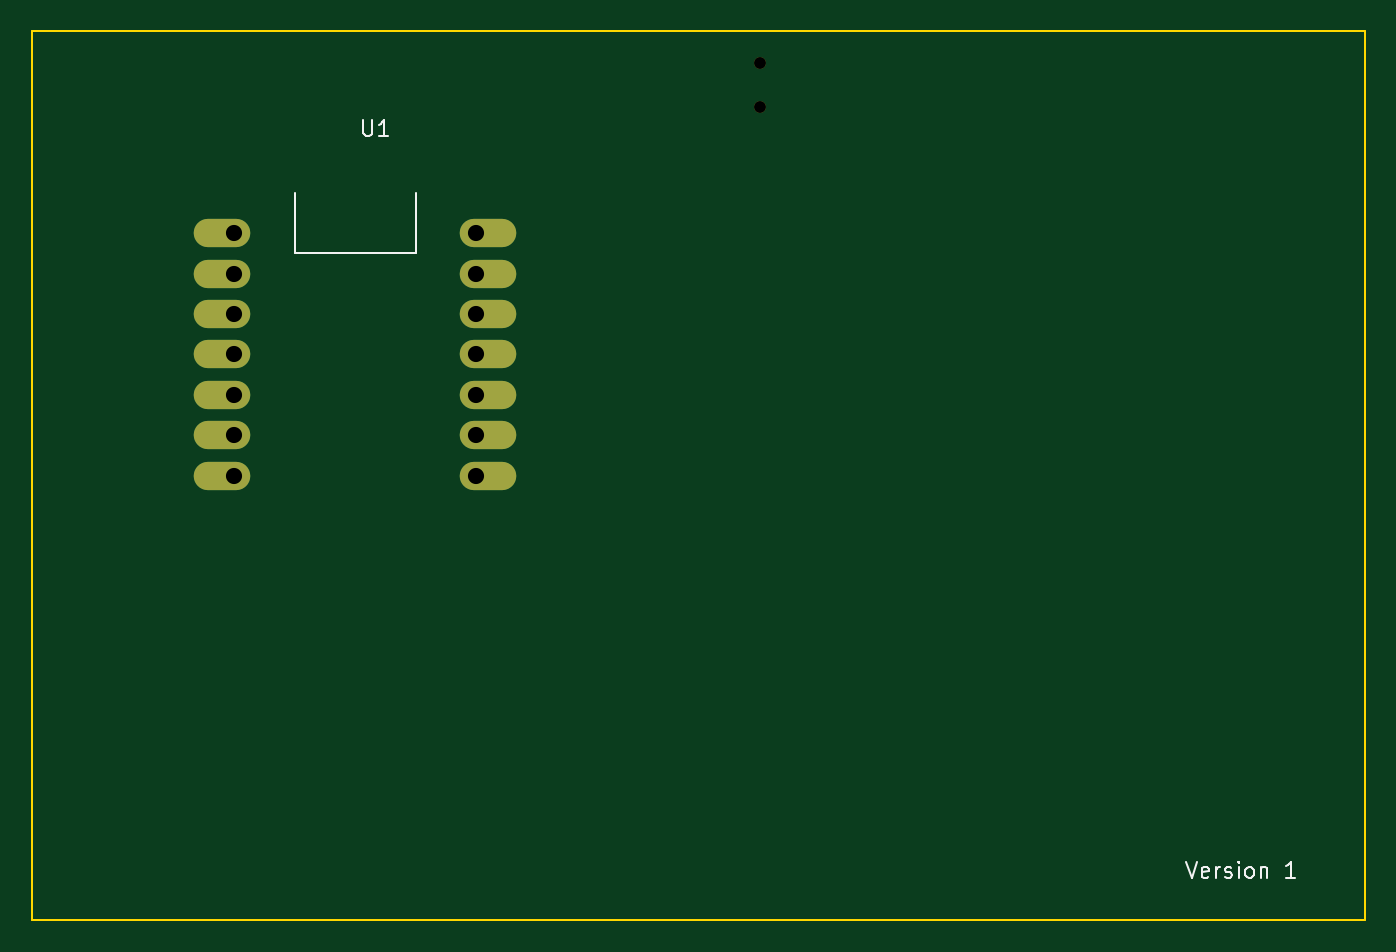
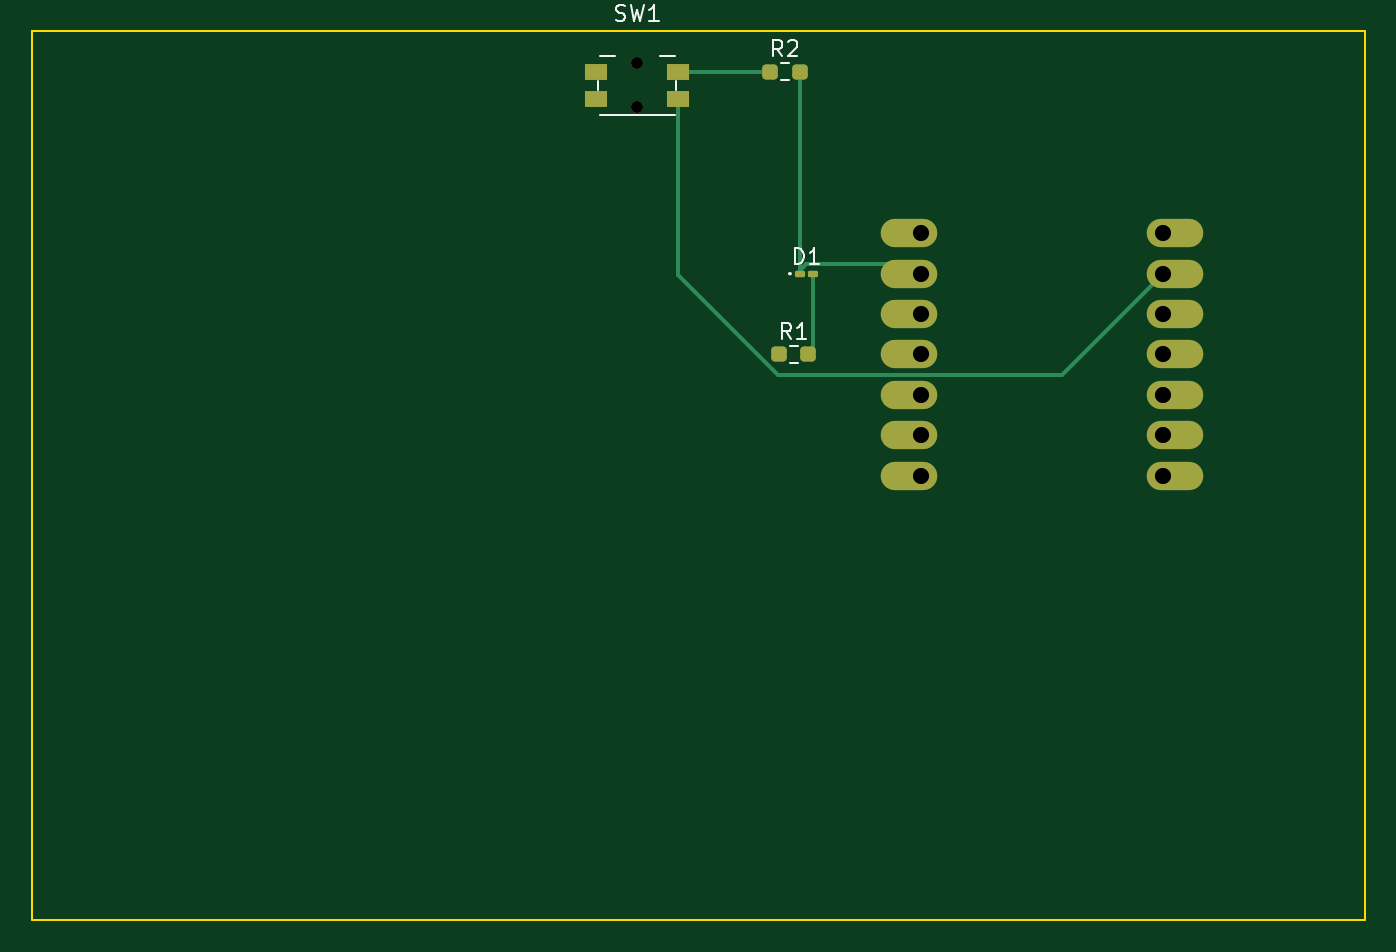
Circuit board: 11 layer files. Board 83.8 x 55.9 mm.
- bottom_copper: test-1-B_Cu.gbr (3975 bytes)
- bottom_mask: test-1-B_Mask.gbr (2028 bytes)
- paste: test-1-B_Paste.gbr (1565 bytes)
- bottom_silk: test-1-B_Silkscreen.gbr (5119 bytes)
- outline: test-1-Edge_Cuts.gbr (677 bytes)
- top_copper: test-1-F_Cu.gbr (1760 bytes)
- top_mask: test-1-F_Mask.gbr (932 bytes)
- paste: test-1-F_Paste.gbr (451 bytes)
- top_silk: test-1-F_Silkscreen.gbr (4733 bytes)
- drill: test-1-NPTH.drl (384 bytes)
- drill: test-1-PTH.drl (484 bytes)

=== bottom_copper: test-1-B_Cu.gbr ===
%TF.GenerationSoftware,KiCad,Pcbnew,7.0.10*%
%TF.CreationDate,2024-01-17T15:43:09-08:00*%
%TF.ProjectId,test-1,74657374-2d31-42e6-9b69-6361645f7063,rev?*%
%TF.SameCoordinates,Original*%
%TF.FileFunction,Copper,L2,Bot*%
%TF.FilePolarity,Positive*%
%FSLAX46Y46*%
G04 Gerber Fmt 4.6, Leading zero omitted, Abs format (unit mm)*
G04 Created by KiCad (PCBNEW 7.0.10) date 2024-01-17 15:43:09*
%MOMM*%
%LPD*%
G01*
G04 APERTURE LIST*
G04 Aperture macros list*
%AMRoundRect*
0 Rectangle with rounded corners*
0 $1 Rounding radius*
0 $2 $3 $4 $5 $6 $7 $8 $9 X,Y pos of 4 corners*
0 Add a 4 corners polygon primitive as box body*
4,1,4,$2,$3,$4,$5,$6,$7,$8,$9,$2,$3,0*
0 Add four circle primitives for the rounded corners*
1,1,$1+$1,$2,$3*
1,1,$1+$1,$4,$5*
1,1,$1+$1,$6,$7*
1,1,$1+$1,$8,$9*
0 Add four rect primitives between the rounded corners*
20,1,$1+$1,$2,$3,$4,$5,0*
20,1,$1+$1,$4,$5,$6,$7,0*
20,1,$1+$1,$6,$7,$8,$9,0*
20,1,$1+$1,$8,$9,$2,$3,0*%
G04 Aperture macros list end*
%TA.AperFunction,ComponentPad*%
%ADD10O,3.556000X1.778000*%
%TD*%
%TA.AperFunction,SMDPad,CuDef*%
%ADD11RoundRect,0.237500X0.250000X0.237500X-0.250000X0.237500X-0.250000X-0.237500X0.250000X-0.237500X0*%
%TD*%
%TA.AperFunction,SMDPad,CuDef*%
%ADD12RoundRect,0.100000X0.217500X0.100000X-0.217500X0.100000X-0.217500X-0.100000X0.217500X-0.100000X0*%
%TD*%
%TA.AperFunction,SMDPad,CuDef*%
%ADD13R,1.450000X1.000000*%
%TD*%
%TA.AperFunction,Conductor*%
%ADD14C,0.254000*%
%TD*%
G04 APERTURE END LIST*
D10*
%TO.P,U1,1,GPIO1_A0_D0*%
%TO.N,unconnected-(U1-GPIO1_A0_D0-Pad1)*%
X65278000Y-45720000D03*
%TO.P,U1,2,GPIO2_A1_D1*%
%TO.N,Net-(SW1-B)*%
X65278000Y-48260000D03*
%TO.P,U1,3,GPIO3_A2_D2*%
%TO.N,unconnected-(U1-GPIO3_A2_D2-Pad3)*%
X65278000Y-50800000D03*
%TO.P,U1,4,GPIO4_A3_D3*%
%TO.N,unconnected-(U1-GPIO4_A3_D3-Pad4)*%
X65278000Y-53340000D03*
%TO.P,U1,5,GPIO4_A3_D3_SDA*%
%TO.N,unconnected-(U1-GPIO4_A3_D3_SDA-Pad5)*%
X65278000Y-55880000D03*
%TO.P,U1,6,GPIO6_A5_D5_SCL*%
%TO.N,unconnected-(U1-GPIO6_A5_D5_SCL-Pad6)*%
X65278000Y-58420000D03*
%TO.P,U1,7,GPIO43_TX_D6*%
%TO.N,unconnected-(U1-GPIO43_TX_D6-Pad7)*%
X65278000Y-60960000D03*
%TO.P,U1,8,5V*%
%TO.N,unconnected-(U1-5V-Pad8)*%
X82042000Y-45720000D03*
%TO.P,U1,9,GND*%
%TO.N,GND*%
X82042000Y-48260000D03*
%TO.P,U1,10,3V3*%
%TO.N,unconnected-(U1-3V3-Pad10)*%
X82042000Y-50800000D03*
%TO.P,U1,11,GPIO9_A10_D10_COPI*%
%TO.N,Net-(U1-GPIO9_A10_D10_COPI)*%
X82042000Y-53340000D03*
%TO.P,U1,12,GPIO8_A9_D9_CIPO*%
%TO.N,unconnected-(U1-GPIO8_A9_D9_CIPO-Pad12)*%
X82042000Y-55880000D03*
%TO.P,U1,13,GPIO7_A8_D8_SCK*%
%TO.N,unconnected-(U1-GPIO7_A8_D8_SCK-Pad13)*%
X82042000Y-58420000D03*
%TO.P,U1,14,GPIO44_D7_RX*%
%TO.N,unconnected-(U1-GPIO44_D7_RX-Pad14)*%
X82042000Y-60960000D03*
%TD*%
D11*
%TO.P,R1,1*%
%TO.N,Net-(U1-GPIO9_A10_D10_COPI)*%
X90170000Y-53340000D03*
%TO.P,R1,2*%
%TO.N,Net-(D1-A)*%
X88345000Y-53340000D03*
%TD*%
D12*
%TO.P,D1,1,K*%
%TO.N,GND*%
X88875000Y-48260000D03*
%TO.P,D1,2,A*%
%TO.N,Net-(D1-A)*%
X88060000Y-48260000D03*
%TD*%
D13*
%TO.P,SW1,1,A*%
%TO.N,Net-(SW1-A)*%
X101670000Y-35560000D03*
X96520000Y-35560000D03*
%TO.P,SW1,2,B*%
%TO.N,Net-(SW1-B)*%
X101670000Y-37260000D03*
X96520000Y-37260000D03*
%TD*%
D11*
%TO.P,R2,1*%
%TO.N,Net-(SW1-A)*%
X90725000Y-35560000D03*
%TO.P,R2,2*%
%TO.N,GND*%
X88900000Y-35560000D03*
%TD*%
D14*
%TO.N,GND*%
X88900000Y-48235000D02*
X88875000Y-48260000D01*
X88875000Y-48260000D02*
X88875000Y-48060001D01*
X88493999Y-47679000D02*
X81861000Y-47679000D01*
X88875000Y-48060001D02*
X88493999Y-47679000D01*
X88900000Y-35560000D02*
X88900000Y-48235000D01*
X81861000Y-47679000D02*
X81280000Y-48260000D01*
%TO.N,Net-(D1-A)*%
X88060000Y-53055000D02*
X88345000Y-53340000D01*
X88060000Y-48260000D02*
X88060000Y-53055000D01*
%TO.N,Net-(SW1-A)*%
X96520000Y-35560000D02*
X90725000Y-35560000D01*
%TO.N,Net-(SW1-B)*%
X96520000Y-37260000D02*
X96520000Y-48358772D01*
X96520000Y-48358772D02*
X90268772Y-54610000D01*
X72390000Y-54610000D02*
X66040000Y-48260000D01*
X90268772Y-54610000D02*
X72390000Y-54610000D01*
%TD*%
M02*

=== bottom_mask: test-1-B_Mask.gbr (2028 bytes, source withheld) ===
=== paste: test-1-B_Paste.gbr (1565 bytes, source withheld) ===
=== bottom_silk: test-1-B_Silkscreen.gbr (5119 bytes, source omitted) ===
=== outline: test-1-Edge_Cuts.gbr ===
%TF.GenerationSoftware,KiCad,Pcbnew,7.0.10*%
%TF.CreationDate,2024-01-17T15:43:09-08:00*%
%TF.ProjectId,test-1,74657374-2d31-42e6-9b69-6361645f7063,rev?*%
%TF.SameCoordinates,Original*%
%TF.FileFunction,Profile,NP*%
%FSLAX46Y46*%
G04 Gerber Fmt 4.6, Leading zero omitted, Abs format (unit mm)*
G04 Created by KiCad (PCBNEW 7.0.10) date 2024-01-17 15:43:09*
%MOMM*%
%LPD*%
G01*
G04 APERTURE LIST*
%TA.AperFunction,Profile*%
%ADD10C,0.100000*%
%TD*%
G04 APERTURE END LIST*
D10*
X137160000Y-88900000D02*
X53340000Y-88900000D01*
X137160000Y-33020000D02*
X137160000Y-88900000D01*
X53340000Y-33020000D02*
X137160000Y-33020000D01*
X53340000Y-88900000D02*
X53340000Y-33020000D01*
M02*

=== top_copper: test-1-F_Cu.gbr ===
%TF.GenerationSoftware,KiCad,Pcbnew,7.0.10*%
%TF.CreationDate,2024-01-17T15:43:09-08:00*%
%TF.ProjectId,test-1,74657374-2d31-42e6-9b69-6361645f7063,rev?*%
%TF.SameCoordinates,Original*%
%TF.FileFunction,Copper,L1,Top*%
%TF.FilePolarity,Positive*%
%FSLAX46Y46*%
G04 Gerber Fmt 4.6, Leading zero omitted, Abs format (unit mm)*
G04 Created by KiCad (PCBNEW 7.0.10) date 2024-01-17 15:43:09*
%MOMM*%
%LPD*%
G01*
G04 APERTURE LIST*
%TA.AperFunction,ComponentPad*%
%ADD10O,3.556000X1.778000*%
%TD*%
G04 APERTURE END LIST*
D10*
%TO.P,U1,1,GPIO1_A0_D0*%
%TO.N,unconnected-(U1-GPIO1_A0_D0-Pad1)*%
X65278000Y-45720000D03*
%TO.P,U1,2,GPIO2_A1_D1*%
%TO.N,Net-(SW1-B)*%
X65278000Y-48260000D03*
%TO.P,U1,3,GPIO3_A2_D2*%
%TO.N,unconnected-(U1-GPIO3_A2_D2-Pad3)*%
X65278000Y-50800000D03*
%TO.P,U1,4,GPIO4_A3_D3*%
%TO.N,unconnected-(U1-GPIO4_A3_D3-Pad4)*%
X65278000Y-53340000D03*
%TO.P,U1,5,GPIO4_A3_D3_SDA*%
%TO.N,unconnected-(U1-GPIO4_A3_D3_SDA-Pad5)*%
X65278000Y-55880000D03*
%TO.P,U1,6,GPIO6_A5_D5_SCL*%
%TO.N,unconnected-(U1-GPIO6_A5_D5_SCL-Pad6)*%
X65278000Y-58420000D03*
%TO.P,U1,7,GPIO43_TX_D6*%
%TO.N,unconnected-(U1-GPIO43_TX_D6-Pad7)*%
X65278000Y-60960000D03*
%TO.P,U1,8,5V*%
%TO.N,unconnected-(U1-5V-Pad8)*%
X82042000Y-45720000D03*
%TO.P,U1,9,GND*%
%TO.N,GND*%
X82042000Y-48260000D03*
%TO.P,U1,10,3V3*%
%TO.N,unconnected-(U1-3V3-Pad10)*%
X82042000Y-50800000D03*
%TO.P,U1,11,GPIO9_A10_D10_COPI*%
%TO.N,Net-(U1-GPIO9_A10_D10_COPI)*%
X82042000Y-53340000D03*
%TO.P,U1,12,GPIO8_A9_D9_CIPO*%
%TO.N,unconnected-(U1-GPIO8_A9_D9_CIPO-Pad12)*%
X82042000Y-55880000D03*
%TO.P,U1,13,GPIO7_A8_D8_SCK*%
%TO.N,unconnected-(U1-GPIO7_A8_D8_SCK-Pad13)*%
X82042000Y-58420000D03*
%TO.P,U1,14,GPIO44_D7_RX*%
%TO.N,unconnected-(U1-GPIO44_D7_RX-Pad14)*%
X82042000Y-60960000D03*
%TD*%
M02*

=== top_mask: test-1-F_Mask.gbr ===
%TF.GenerationSoftware,KiCad,Pcbnew,7.0.10*%
%TF.CreationDate,2024-01-17T15:43:09-08:00*%
%TF.ProjectId,test-1,74657374-2d31-42e6-9b69-6361645f7063,rev?*%
%TF.SameCoordinates,Original*%
%TF.FileFunction,Soldermask,Top*%
%TF.FilePolarity,Negative*%
%FSLAX46Y46*%
G04 Gerber Fmt 4.6, Leading zero omitted, Abs format (unit mm)*
G04 Created by KiCad (PCBNEW 7.0.10) date 2024-01-17 15:43:09*
%MOMM*%
%LPD*%
G01*
G04 APERTURE LIST*
%ADD10O,3.556000X1.778000*%
%ADD11C,0.750000*%
G04 APERTURE END LIST*
D10*
%TO.C,U1*%
X65278000Y-45720000D03*
X65278000Y-48260000D03*
X65278000Y-50800000D03*
X65278000Y-53340000D03*
X65278000Y-55880000D03*
X65278000Y-58420000D03*
X65278000Y-60960000D03*
X82042000Y-45720000D03*
X82042000Y-48260000D03*
X82042000Y-50800000D03*
X82042000Y-53340000D03*
X82042000Y-55880000D03*
X82042000Y-58420000D03*
X82042000Y-60960000D03*
%TD*%
D11*
%TO.C,SW1*%
X99095000Y-37785000D03*
X99095000Y-35035000D03*
%TD*%
M02*

=== paste: test-1-F_Paste.gbr ===
%TF.GenerationSoftware,KiCad,Pcbnew,7.0.10*%
%TF.CreationDate,2024-01-17T15:43:09-08:00*%
%TF.ProjectId,test-1,74657374-2d31-42e6-9b69-6361645f7063,rev?*%
%TF.SameCoordinates,Original*%
%TF.FileFunction,Paste,Top*%
%TF.FilePolarity,Positive*%
%FSLAX46Y46*%
G04 Gerber Fmt 4.6, Leading zero omitted, Abs format (unit mm)*
G04 Created by KiCad (PCBNEW 7.0.10) date 2024-01-17 15:43:09*
%MOMM*%
%LPD*%
G01*
G04 APERTURE LIST*
G04 APERTURE END LIST*
M02*

=== top_silk: test-1-F_Silkscreen.gbr ===
%TF.GenerationSoftware,KiCad,Pcbnew,7.0.10*%
%TF.CreationDate,2024-01-17T15:43:09-08:00*%
%TF.ProjectId,test-1,74657374-2d31-42e6-9b69-6361645f7063,rev?*%
%TF.SameCoordinates,Original*%
%TF.FileFunction,Legend,Top*%
%TF.FilePolarity,Positive*%
%FSLAX46Y46*%
G04 Gerber Fmt 4.6, Leading zero omitted, Abs format (unit mm)*
G04 Created by KiCad (PCBNEW 7.0.10) date 2024-01-17 15:43:09*
%MOMM*%
%LPD*%
G01*
G04 APERTURE LIST*
%ADD10C,0.150000*%
%ADD11C,0.100000*%
G04 APERTURE END LIST*
D10*
X125923922Y-85229819D02*
X126257255Y-86229819D01*
X126257255Y-86229819D02*
X126590588Y-85229819D01*
X127304874Y-86182200D02*
X127209636Y-86229819D01*
X127209636Y-86229819D02*
X127019160Y-86229819D01*
X127019160Y-86229819D02*
X126923922Y-86182200D01*
X126923922Y-86182200D02*
X126876303Y-86086961D01*
X126876303Y-86086961D02*
X126876303Y-85706009D01*
X126876303Y-85706009D02*
X126923922Y-85610771D01*
X126923922Y-85610771D02*
X127019160Y-85563152D01*
X127019160Y-85563152D02*
X127209636Y-85563152D01*
X127209636Y-85563152D02*
X127304874Y-85610771D01*
X127304874Y-85610771D02*
X127352493Y-85706009D01*
X127352493Y-85706009D02*
X127352493Y-85801247D01*
X127352493Y-85801247D02*
X126876303Y-85896485D01*
X127781065Y-86229819D02*
X127781065Y-85563152D01*
X127781065Y-85753628D02*
X127828684Y-85658390D01*
X127828684Y-85658390D02*
X127876303Y-85610771D01*
X127876303Y-85610771D02*
X127971541Y-85563152D01*
X127971541Y-85563152D02*
X128066779Y-85563152D01*
X128352494Y-86182200D02*
X128447732Y-86229819D01*
X128447732Y-86229819D02*
X128638208Y-86229819D01*
X128638208Y-86229819D02*
X128733446Y-86182200D01*
X128733446Y-86182200D02*
X128781065Y-86086961D01*
X128781065Y-86086961D02*
X128781065Y-86039342D01*
X128781065Y-86039342D02*
X128733446Y-85944104D01*
X128733446Y-85944104D02*
X128638208Y-85896485D01*
X128638208Y-85896485D02*
X128495351Y-85896485D01*
X128495351Y-85896485D02*
X128400113Y-85848866D01*
X128400113Y-85848866D02*
X128352494Y-85753628D01*
X128352494Y-85753628D02*
X128352494Y-85706009D01*
X128352494Y-85706009D02*
X128400113Y-85610771D01*
X128400113Y-85610771D02*
X128495351Y-85563152D01*
X128495351Y-85563152D02*
X128638208Y-85563152D01*
X128638208Y-85563152D02*
X128733446Y-85610771D01*
X129209637Y-86229819D02*
X129209637Y-85563152D01*
X129209637Y-85229819D02*
X129162018Y-85277438D01*
X129162018Y-85277438D02*
X129209637Y-85325057D01*
X129209637Y-85325057D02*
X129257256Y-85277438D01*
X129257256Y-85277438D02*
X129209637Y-85229819D01*
X129209637Y-85229819D02*
X129209637Y-85325057D01*
X129828684Y-86229819D02*
X129733446Y-86182200D01*
X129733446Y-86182200D02*
X129685827Y-86134580D01*
X129685827Y-86134580D02*
X129638208Y-86039342D01*
X129638208Y-86039342D02*
X129638208Y-85753628D01*
X129638208Y-85753628D02*
X129685827Y-85658390D01*
X129685827Y-85658390D02*
X129733446Y-85610771D01*
X129733446Y-85610771D02*
X129828684Y-85563152D01*
X129828684Y-85563152D02*
X129971541Y-85563152D01*
X129971541Y-85563152D02*
X130066779Y-85610771D01*
X130066779Y-85610771D02*
X130114398Y-85658390D01*
X130114398Y-85658390D02*
X130162017Y-85753628D01*
X130162017Y-85753628D02*
X130162017Y-86039342D01*
X130162017Y-86039342D02*
X130114398Y-86134580D01*
X130114398Y-86134580D02*
X130066779Y-86182200D01*
X130066779Y-86182200D02*
X129971541Y-86229819D01*
X129971541Y-86229819D02*
X129828684Y-86229819D01*
X130590589Y-85563152D02*
X130590589Y-86229819D01*
X130590589Y-85658390D02*
X130638208Y-85610771D01*
X130638208Y-85610771D02*
X130733446Y-85563152D01*
X130733446Y-85563152D02*
X130876303Y-85563152D01*
X130876303Y-85563152D02*
X130971541Y-85610771D01*
X130971541Y-85610771D02*
X131019160Y-85706009D01*
X131019160Y-85706009D02*
X131019160Y-86229819D01*
X132781065Y-86229819D02*
X132209637Y-86229819D01*
X132495351Y-86229819D02*
X132495351Y-85229819D01*
X132495351Y-85229819D02*
X132400113Y-85372676D01*
X132400113Y-85372676D02*
X132304875Y-85467914D01*
X132304875Y-85467914D02*
X132209637Y-85515533D01*
D11*
X74168095Y-38597419D02*
X74168095Y-39406942D01*
X74168095Y-39406942D02*
X74215714Y-39502180D01*
X74215714Y-39502180D02*
X74263333Y-39549800D01*
X74263333Y-39549800D02*
X74358571Y-39597419D01*
X74358571Y-39597419D02*
X74549047Y-39597419D01*
X74549047Y-39597419D02*
X74644285Y-39549800D01*
X74644285Y-39549800D02*
X74691904Y-39502180D01*
X74691904Y-39502180D02*
X74739523Y-39406942D01*
X74739523Y-39406942D02*
X74739523Y-38597419D01*
X75739523Y-39597419D02*
X75168095Y-39597419D01*
X75453809Y-39597419D02*
X75453809Y-38597419D01*
X75453809Y-38597419D02*
X75358571Y-38740276D01*
X75358571Y-38740276D02*
X75263333Y-38835514D01*
X75263333Y-38835514D02*
X75168095Y-38883133D01*
%TO.C,U1*%
X69850000Y-43180000D02*
X69850000Y-46990000D01*
X69850000Y-46990000D02*
X77470000Y-46990000D01*
X77470000Y-46990000D02*
X77470000Y-43180000D01*
%TD*%
M02*

=== drill: test-1-NPTH.drl ===
M48
; DRILL file {KiCad 7.0.10} date Wednesday, January 17, 2024 at 03:42:59 PM
; FORMAT={-:-/ absolute / inch / decimal}
; #@! TF.CreationDate,2024-01-17T15:42:59-08:00
; #@! TF.GenerationSoftware,Kicad,Pcbnew,7.0.10
; #@! TF.FileFunction,NonPlated,1,2,NPTH
FMAT,2
INCH
; #@! TA.AperFunction,NonPlated,NPTH,ComponentDrill
T1C0.0295
%
G90
G05
T1
X3.9014Y-1.3793
X3.9014Y-1.4876
M30

=== drill: test-1-PTH.drl ===
M48
; DRILL file {KiCad 7.0.10} date Wednesday, January 17, 2024 at 03:42:59 PM
; FORMAT={-:-/ absolute / inch / decimal}
; #@! TF.CreationDate,2024-01-17T15:42:59-08:00
; #@! TF.GenerationSoftware,Kicad,Pcbnew,7.0.10
; #@! TF.FileFunction,Plated,1,2,PTH
FMAT,2
INCH
; #@! TA.AperFunction,Plated,PTH,ComponentDrill
T1C0.0400
%
G90
G05
T1
X2.6Y-1.8
X2.6Y-1.9
X2.6Y-2.0
X2.6Y-2.1
X2.6Y-2.2
X2.6Y-2.3
X2.6Y-2.4
X3.2Y-1.8
X3.2Y-1.9
X3.2Y-2.0
X3.2Y-2.1
X3.2Y-2.2
X3.2Y-2.3
X3.2Y-2.4
M30
